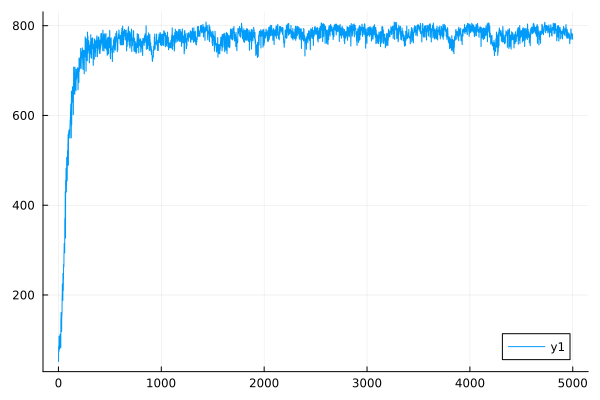

The table this chart was drawn from, first rows:
0	52.08110670873299
1	52
2	86.09
3	85.88
4	73.5
5	73.37
6	108.5
7	108.1
8	92.38
9	92.13
10	79.05
11	78.95
12	84.98
13	84.86
14	81.74
15	81.59
16	112.8
17	112.5
18	110.4
19	110.2
20	97.6
21	97.47
22	82.99
23	82.9
24	147.3
25	146.9
26	161
27	160.7
28	148.5
29	148.2
30	118.7
31	118.6
32	151.4
33	151.2
34	161
35	160.7
36	198.8
37	198.5
38	224.7
39	223.9
40	198.2
41	197.9
42	188
43	187.9
44	248.1
45	247.6
46	210
47	209.7
48	235.3
49	235
50	267.8
51	267.4
52	263.2
53	262.8
54	294.1
55	293.5
56	315.1
57	314.7
58	303
59	302.7
60	294
... 4,940 more rows
